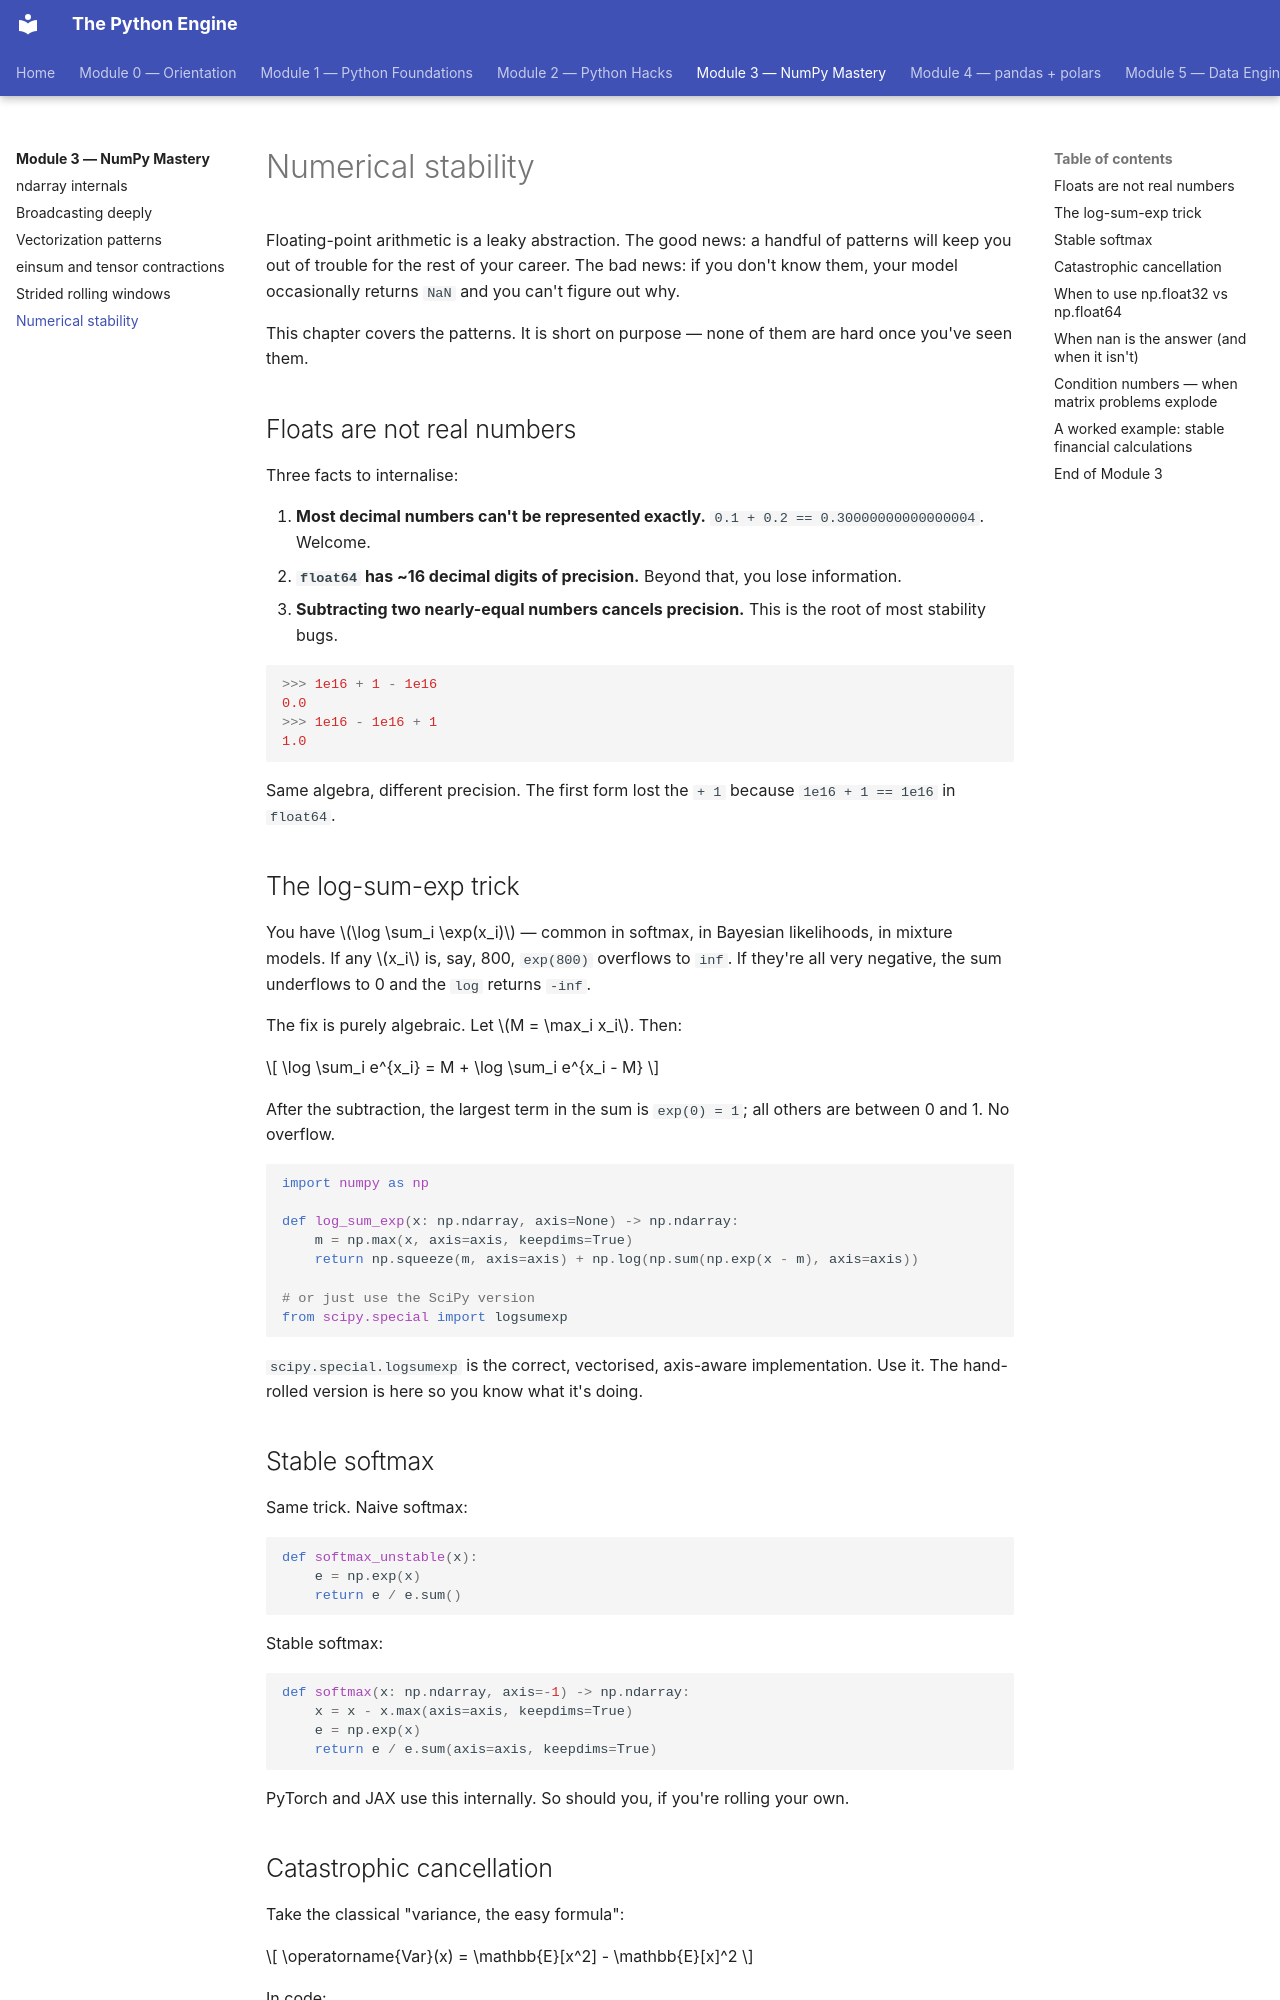

repository: billyribeiro-ux/python-engine · page: 03-numpy-mastery/06-stability/index.html · generator: mkdocs

# Numerical stability

Floating-point arithmetic is a leaky abstraction. The good news: a handful of patterns will keep you out of trouble for the rest of your career. The bad news: if you don't know them, your model occasionally returns `NaN` and you can't figure out why.

This chapter covers the patterns. It is short on purpose — none of them are hard once you've seen them.

## Floats are not real numbers

Three facts to internalise:

1. **Most decimal numbers can't be represented exactly.** `0.1 + 0.2 == 0.30000000000000004`. Welcome.
2. **`float64` has ~16 decimal digits of precision.** Beyond that, you lose information.
3. **Subtracting two nearly-equal numbers cancels precision.** This is the root of most stability bugs.

```python
>>> 1e16 + 1 - 1e16
0.0
>>> 1e16 - 1e16 + 1
1.0
```

Same algebra, different precision. The first form lost the `+ 1` because `1e16 + 1 == 1e16` in `float64`.

## The log-sum-exp trick

You have $\log \sum_i \exp(x_i)$ — common in softmax, in Bayesian likelihoods, in mixture models. If any $x_i$ is, say, 800, `exp(800)` overflows to `inf`. If they're all very negative, the sum underflows to 0 and the `log` returns `-inf`.

The fix is purely algebraic. Let $M = \max_i x_i$. Then:

$$
\log \sum_i e^{x_i} = M + \log \sum_i e^{x_i - M}
$$

After the subtraction, the largest term in the sum is `exp(0) = 1`; all others are between 0 and 1. No overflow.

```python
import numpy as np

def log_sum_exp(x: np.ndarray, axis=None) -> np.ndarray:
    m = np.max(x, axis=axis, keepdims=True)
    return np.squeeze(m, axis=axis) + np.log(np.sum(np.exp(x - m), axis=axis))

# or just use the SciPy version
from scipy.special import logsumexp
```

`scipy.special.logsumexp` is the correct, vectorised, axis-aware implementation. Use it. The hand-rolled version is here so you know what it's doing.

## Stable softmax

Same trick. Naive softmax:

```python
def softmax_unstable(x):
    e = np.exp(x)
    return e / e.sum()
```

Stable softmax:

```python
def softmax(x: np.ndarray, axis=-1) -> np.ndarray:
    x = x - x.max(axis=axis, keepdims=True)
    e = np.exp(x)
    return e / e.sum(axis=axis, keepdims=True)
```

PyTorch and JAX use this internally. So should you, if you're rolling your own.
